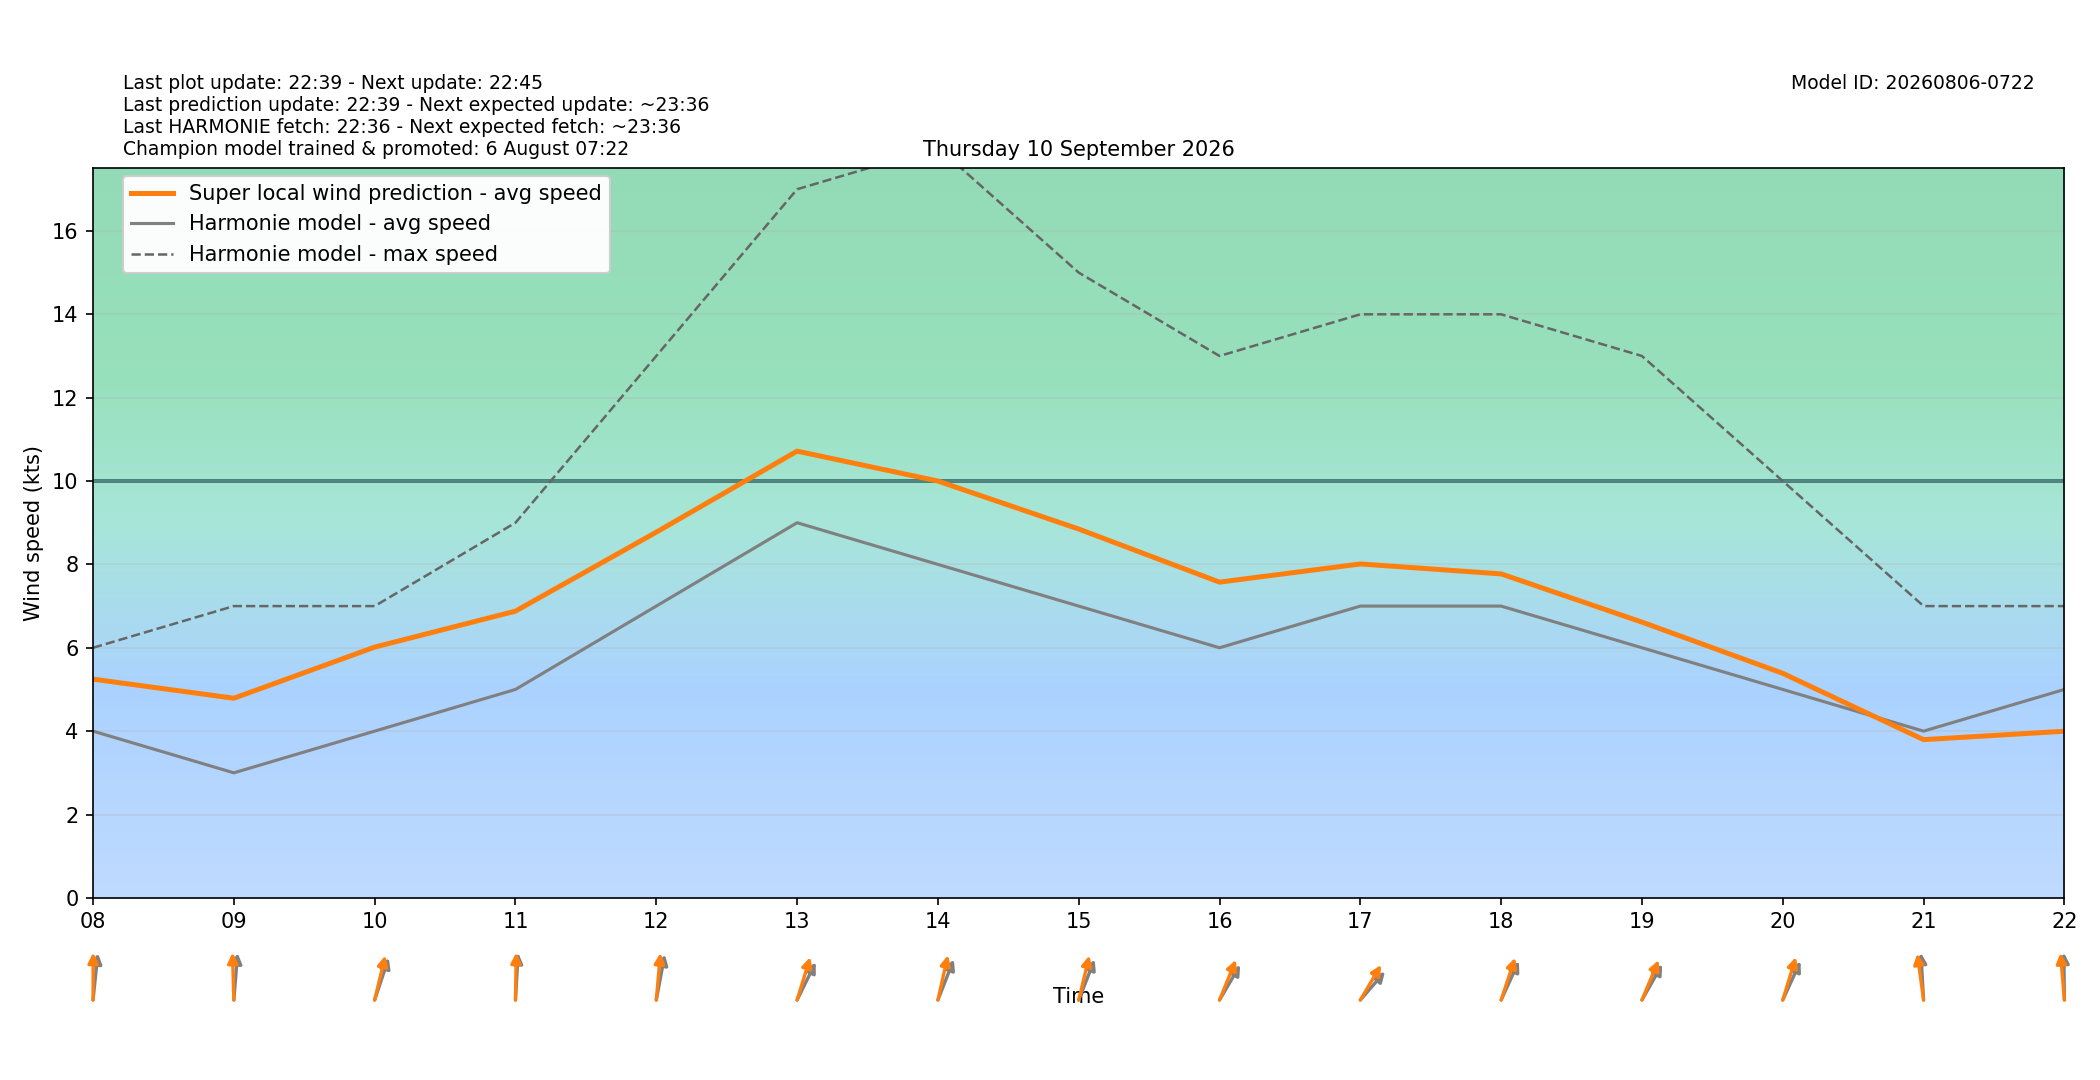

The data file committed next to this chart (first rows):
target_time_utc, target_time_local, hour_utc, hour_local, forecast_wind_speed, forecast_wind_min, forecast_wind_max, lstm_pred_wind_speed, delta_speed_lstm_minus_forecast, forecast_wind_dir_deg, lstm_pred_wind_dir_deg, delta_dir_lstm_minus_forecast
2026-09-09T22:00:00Z, 2026-09-10T00:00:00+0200, 22, 00, 6.0, 6.0, 11.0, 4.62, -1.38, 321.0, 316.2, -4.836
2026-09-09T23:00:00Z, 2026-09-10T01:00:00+0200, 23, 01, 5.0, 5.0, 9.0, 3.701, -1.299, 318.0, 313.1, -4.862
2026-09-10T00:00:00Z, 2026-09-10T02:00:00+0200, 00, 02, 3.0, 3.0, 7.0, 2.449, -0.5507, 303.0, 297, -5.979
2026-09-10T01:00:00Z, 2026-09-10T03:00:00+0200, 01, 03, 3.0, 3.0, 4.0, 2.616, -0.3842, 286.0, 279.6, -6.371
2026-09-10T02:00:00Z, 2026-09-10T04:00:00+0200, 02, 04, 2.0, 2.0, 4.0, 2.432, 0.4319, 262.0, 256.2, -5.771
2026-09-10T03:00:00Z, 2026-09-10T05:00:00+0200, 03, 05, 2.0, 2.0, 3.0, 2.641, 0.6406, 178.0, 171.1, -6.902
2026-09-10T04:00:00Z, 2026-09-10T06:00:00+0200, 04, 06, 4.0, 4.0, 6.0, 4.401, 0.4005, 178.0, 172.9, -5.144
2026-09-10T05:00:00Z, 2026-09-10T07:00:00+0200, 05, 07, 3.0, 3.0, 7.0, 4.222, 1.222, 183.0, 175.4, -7.643
2026-09-10T06:00:00Z, 2026-09-10T08:00:00+0200, 06, 08, 4.0, 4.0, 6.0, 5.247, 1.247, 189.0, 180.3, -8.746
2026-09-10T07:00:00Z, 2026-09-10T09:00:00+0200, 07, 09, 3.0, 3.0, 7.0, 4.789, 1.789, 187.0, 177.4, -9.601
2026-09-10T08:00:00Z, 2026-09-10T10:00:00+0200, 08, 10, 4.0, 4.0, 7.0, 6.016, 2.016, 207.0, 200.2, -6.825
2026-09-10T09:00:00Z, 2026-09-10T11:00:00+0200, 09, 11, 5.0, 5.0, 9.0, 6.879, 1.879, 185.0, 181.3, -3.684
2026-09-10T10:00:00Z, 2026-09-10T12:00:00+0200, 10, 12, 7.0, 7.0, 13.0, 8.773, 1.773, 196.0, 187.7, -8.25
2026-09-10T11:00:00Z, 2026-09-10T13:00:00+0200, 11, 13, 9.0, 9.0, 17.0, 10.72, 1.717, 217.0, 205.2, -11.77
2026-09-10T12:00:00Z, 2026-09-10T14:00:00+0200, 12, 14, 8.0, 8.0, 18.0, 10, 2, 211.0, 199, -12.04
2026-09-10T13:00:00Z, 2026-09-10T15:00:00+0200, 13, 15, 7.0, 7.0, 15.0, 8.848, 1.848, 211.0, 200.2, -10.77
2026-09-10T14:00:00Z, 2026-09-10T16:00:00+0200, 14, 16, 6.0, 6.0, 13.0, 7.575, 1.575, 222.0, 212, -10
2026-09-10T15:00:00Z, 2026-09-10T17:00:00+0200, 15, 17, 7.0, 7.0, 14.0, 8.011, 1.011, 233.0, 222.2, -10.78
2026-09-10T16:00:00Z, 2026-09-10T18:00:00+0200, 16, 18, 7.0, 7.0, 14.0, 7.772, 0.7722, 215.0, 206.9, -8.125
2026-09-10T17:00:00Z, 2026-09-10T19:00:00+0200, 17, 19, 6.0, 6.0, 13.0, 6.616, 0.616, 221.0, 212.7, -8.315
2026-09-10T18:00:00Z, 2026-09-10T20:00:00+0200, 18, 20, 5.0, 5.0, 10.0, 5.387, 0.3872, 215.0, 205.1, -9.867
2026-09-10T19:00:00Z, 2026-09-10T21:00:00+0200, 19, 21, 4.0, 4.0, 7.0, 3.796, -0.2039, 175.0, 168.3, -6.671
2026-09-10T20:00:00Z, 2026-09-10T22:00:00+0200, 20, 22, 5.0, 5.0, 7.0, 3.998, -1.002, 179.0, 172.7, -6.261
2026-09-10T21:00:00Z, 2026-09-10T23:00:00+0200, 21, 23, 5.0, 5.0, 8.0, 3.534, -1.466, 162.0, 154, -7.969
